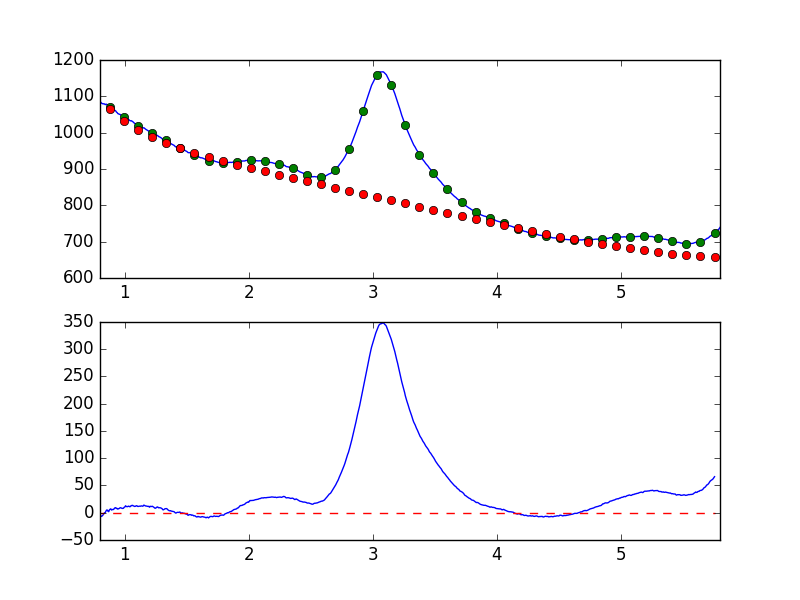

Data behind this chart, as committed beside it:
7.681951752392544019e-01, -8.592556841643954613e+00
7.738631750302433776e-01, -6.865464294548928592e+00
7.795311748212323533e-01, -5.653438890612505929e+00
7.851991746122213289e-01, -6.302790118853636159e+00
7.908671744032103046e-01, -6.085974929228086694e+00
7.965351741941992803e-01, -5.196226638880261817e+00
8.022031739851883669e-01, -6.864620361828428940e+00
8.078711737761772316e-01, -6.309169688654492347e+00
8.135391735671662072e-01, -6.756066920877174198e+00
8.192071733581552939e-01, -5.241929164702696653e+00
8.248751731491442696e-01, -4.123441885712281874e+00
8.305431729401332452e-01, -1.655728049487606768e+00
8.362111727311222209e-01, -2.172016372348934965e-01
8.418791725221110855e-01, 5.739971402135779499e-03
8.475471723131001722e-01, 2.750527521779304152e+00
8.532151721040891479e-01, 4.939406212378344208e+00
8.588831718950781235e-01, 4.966911280742124291e+00
8.645511716860672102e-01, 2.628823081602376988e+00
8.702191714770560749e-01, 1.958470797814925390e+00
8.758871712680450505e-01, 5.174608416923319965e+00
8.815551710590340262e-01, 6.418109067097020670e+00
8.872231708500230019e-01, 7.152591344546635810e+00
8.928911706410120885e-01, 4.958705522344416750e+00
8.985591704320010642e-01, 5.863626638479445319e+00
9.042271702229900399e-01, 5.793333441878758094e+00
9.098951700139790155e-01, 6.061133783032119027e+00
9.155631698049678802e-01, 7.854358949928837319e+00
9.212311695959569668e-01, 9.051502339932767427e+00
9.268991693869459425e-01, 9.246023170721628048e+00
9.325671691779349182e-01, 7.713509566222683134e+00
9.382351689689240049e-01, 7.843075040987059765e+00
9.439031687599129805e-01, 6.579375101754749267e+00
9.495711685509018452e-01, 7.449218575577788215e+00
9.552391683418909318e-01, 7.799116437945485814e+00
9.609071681328797965e-01, 8.969354078409878639e+00
9.665751679238688832e-01, 9.168014738085275894e+00
9.722431677148579698e-01, 8.543123064336441530e+00
9.779111675058468345e-01, 8.009915618590412123e+00
9.835791672968358101e-01, 7.919786188836269503e+00
9.892471670878246748e-01, 8.276960594313322872e+00
9.949151668788137615e-01, 9.918062115199518303e+00
1.000583166669802848e+00, 1.065880599750516922e+01
1.006251166460791602e+00, 1.275910738182892601e+01
1.011919166251780799e+00, 1.133028782772748855e+01
1.017587166042769553e+00, 1.125539741038255670e+01
1.023255165833758751e+00, 1.115735436903969457e+01
1.028923165624747726e+00, 1.202577616169310204e+01
1.034591165415736702e+00, 1.181024118383732002e+01
1.040259165206725678e+00, 1.088110419815484420e+01
1.045927164997714431e+00, 1.151423754545237443e+01
1.051595164788703629e+00, 1.317984950403763378e+01
1.057263164579692605e+00, 1.312353897721732210e+01
1.062931164370681802e+00, 1.353060213392382138e+01
1.068599164161670556e+00, 1.262930389308894519e+01
1.074267163952659310e+00, 1.218013573614507550e+01
1.079935163743648507e+00, 1.151573269921209430e+01
1.085603163534637483e+00, 1.180527766997192884e+01
1.091271163325626681e+00, 1.267364201266912005e+01
1.096939163116615434e+00, 1.287075812670468622e+01
1.102607162907604632e+00, 1.168299639976055460e+01
1.108275162698593386e+00, 1.151580680936308454e+01
... 839 more rows
